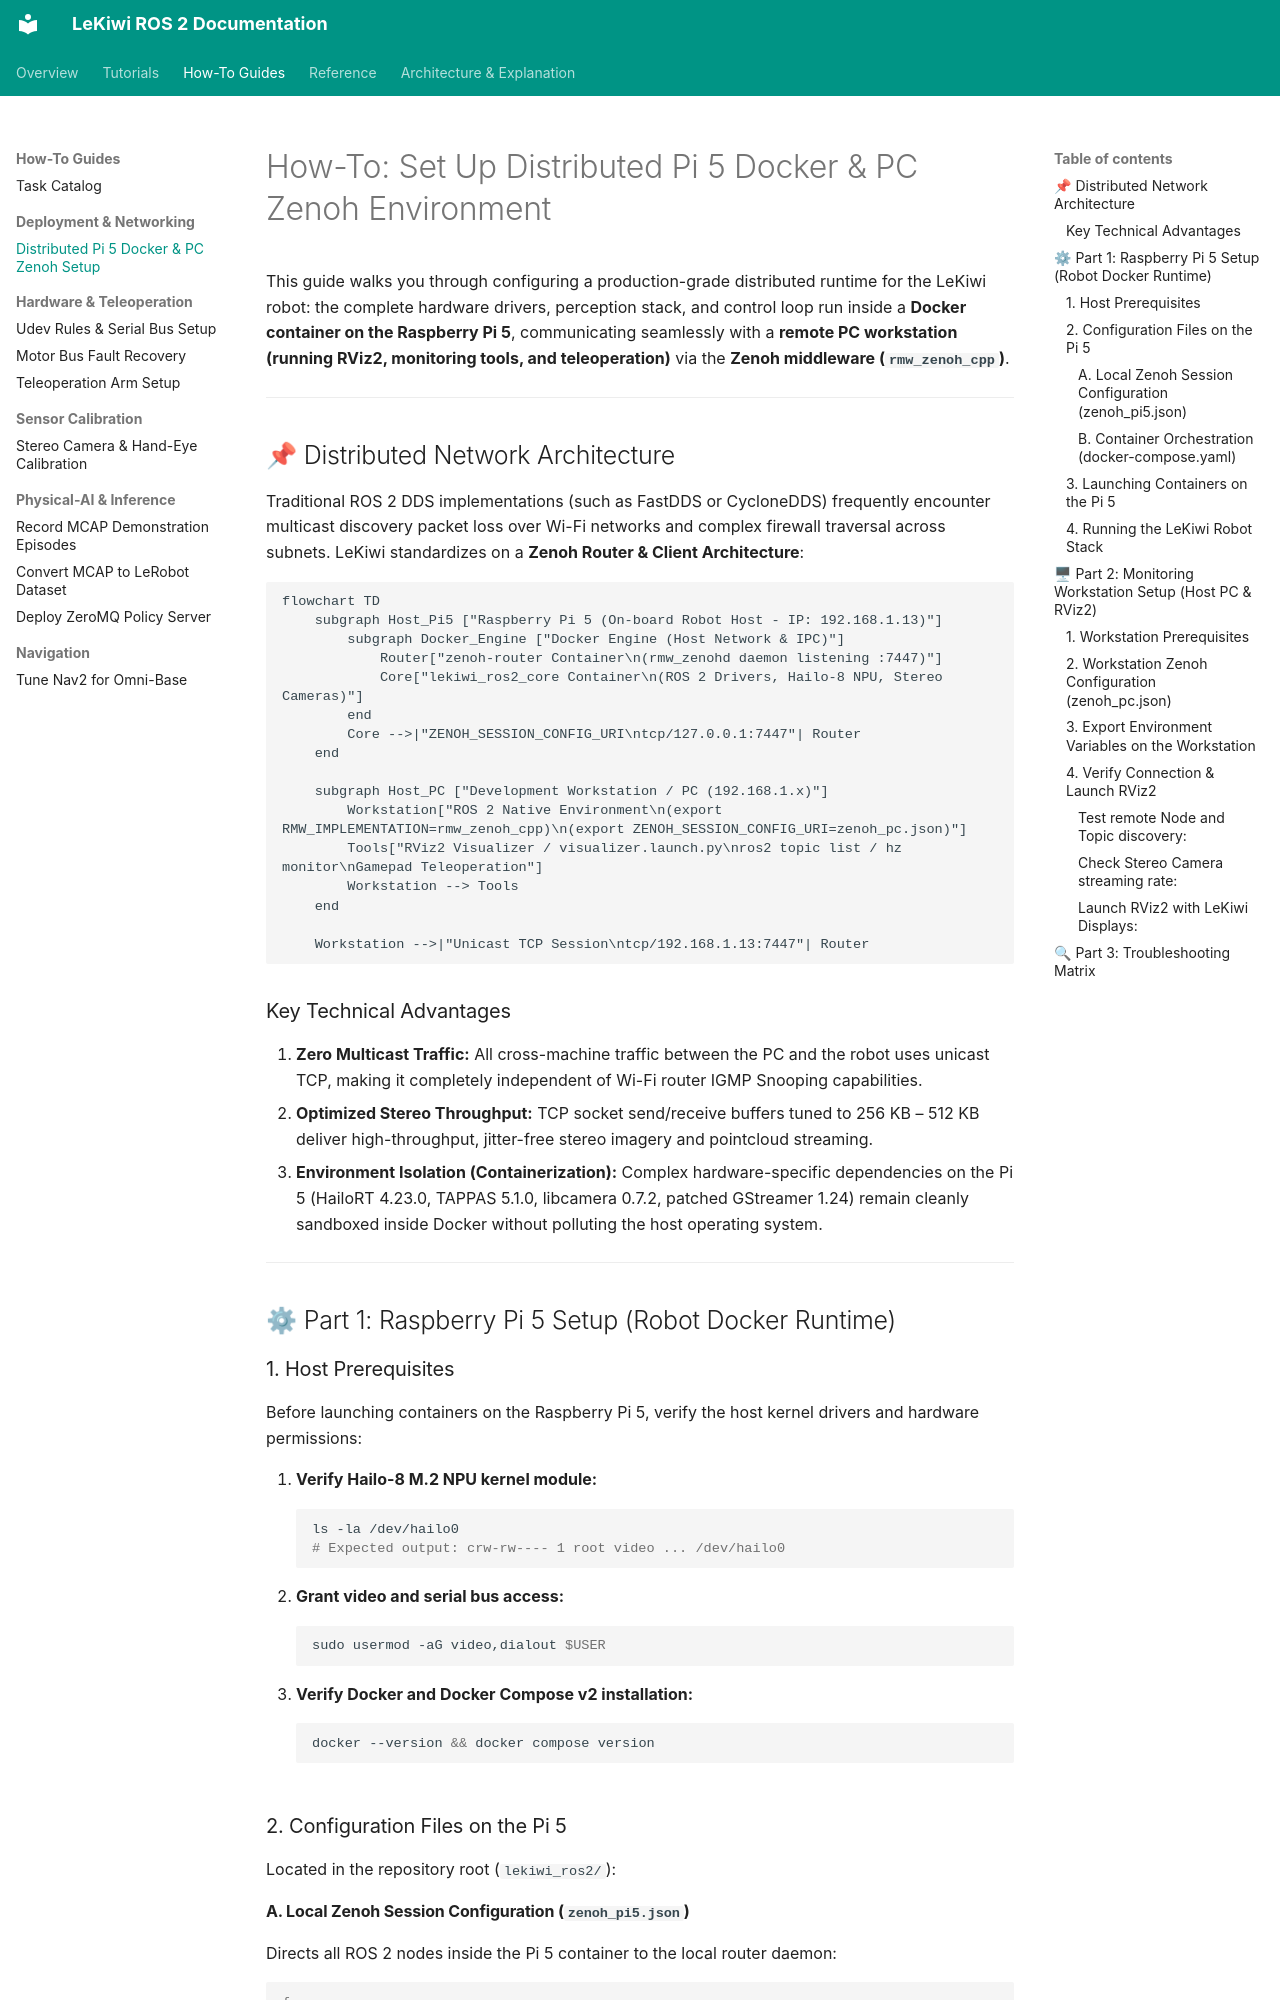

repository: DuyKhongCay/lekiwi_ros2 · page: how-to-guides/deployment/distributed-pi5-docker-and-pc-zenoh-setup/index.html · generator: mkdocs

# How-To: Set Up Distributed Pi 5 Docker & PC Zenoh Environment

This guide walks you through configuring a production-grade distributed runtime for the LeKiwi robot: the complete hardware drivers, perception stack, and control loop run inside a **Docker container on the Raspberry Pi 5**, communicating seamlessly with a **remote PC workstation (running RViz2, monitoring tools, and teleoperation)** via the **Zenoh middleware (`rmw_zenoh_cpp`)**.

---

## 📌 Distributed Network Architecture

Traditional ROS 2 DDS implementations (such as FastDDS or CycloneDDS) frequently encounter multicast discovery packet loss over Wi-Fi networks and complex firewall traversal across subnets. LeKiwi standardizes on a **Zenoh Router & Client Architecture**:

```mermaid
flowchart TD
    subgraph Host_Pi5 ["Raspberry Pi 5 (On-board Robot Host - IP: 192.168.1.13)"]
        subgraph Docker_Engine ["Docker Engine (Host Network & IPC)"]
            Router["zenoh-router Container\n(rmw_zenohd daemon listening :7447)"]
            Core["lekiwi_ros2_core Container\n(ROS 2 Drivers, Hailo-8 NPU, Stereo Cameras)"]
        end
        Core -->|"ZENOH_SESSION_CONFIG_URI\ntcp/127.0.0.1:7447"| Router
    end

    subgraph Host_PC ["Development Workstation / PC (192.168.1.x)"]
        Workstation["ROS 2 Native Environment\n(export RMW_IMPLEMENTATION=rmw_zenoh_cpp)\n(export ZENOH_SESSION_CONFIG_URI=zenoh_pc.json)"]
        Tools["RViz2 Visualizer / visualizer.launch.py\nros2 topic list / hz monitor\nGamepad Teleoperation"]
        Workstation --> Tools
    end

    Workstation -->|"Unicast TCP Session\ntcp/192.168.1.13:7447"| Router
```

### Key Technical Advantages
1. **Zero Multicast Traffic:** All cross-machine traffic between the PC and the robot uses unicast TCP, making it completely independent of Wi-Fi router IGMP Snooping capabilities.
2. **Optimized Stereo Throughput:** TCP socket send/receive buffers tuned to 256 KB – 512 KB deliver high-throughput, jitter-free stereo imagery and pointcloud streaming.
3. **Environment Isolation (Containerization):** Complex hardware-specific dependencies on the Pi 5 (HailoRT 4.23.0, TAPPAS 5.1.0, libcamera 0.7.2, patched GStreamer 1.24) remain cleanly sandboxed inside Docker without polluting the host operating system.

---

## ⚙ Part 1: Raspberry Pi 5 Setup (Robot Docker Runtime)

### 1. Host Prerequisites
Before launching containers on the Raspberry Pi 5, verify the host kernel drivers and hardware permissions:

1. **Verify Hailo-8 M.2 NPU kernel module:**
   ```bash
   ls -la /dev/hailo0
   # Expected output: crw-rw---- 1 root video ... /dev/hailo0
   ```
2. **Grant video and serial bus access:**
   ```bash
   sudo usermod -aG video,dialout $USER
   ```
3. **Verify Docker and Docker Compose v2 installation:**
   ```bash
   docker --version && docker compose version
   ```

### 2. Configuration Files on the Pi 5
Located in the repository root (`lekiwi_ros2/`):
